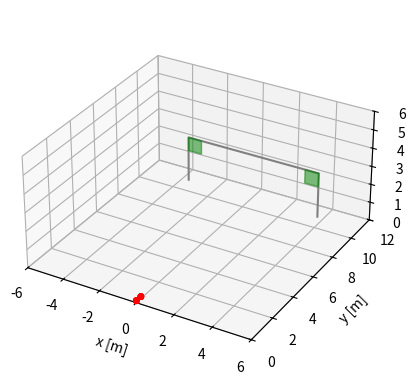

This chart was generated by the following Python code:
import numpy as np, matplotlib.pyplot as plt
from mpl_toolkits import mplot3d
from matplotlib.patches import Rectangle
import mpl_toolkits.mplot3d.art3d as art3d

#constants in SI units
dt = 0.01 #can be 0.001
maxt = 3
g = 9.81
m=0.4
R = 0.11
C_L = 0.3 #Lift coefficient 
C1 = C_L*R**3*np.pi*1.2 #effective lift coeff.
C_d = 0.25 #drag coeff.
C2 = C_d*1.2*np.pi*R**2/2 #eff. drag
lmb = 8*np.pi*1.6e-5*R*3/(m*2) #lambda for omega dissipation, 
#uses Reynolds number

goalx = 3.66 #goal size / 2
goalz = 2.44
window = 0.75 #window square size
nsteps = int(maxt/dt)


#################################################
#EASY CHANGE:
distance = 11 #of the goal. can be changed i. e. 
#for free kicks (ball starts at 0. 0.)

xoffset = 0
#initial velocity:
v0 = 20 #m/s
theta=90/180*np.pi #up to 180 deg
phi = 90/180*np.pi

o = np.array([0., 0., 70.]) #\omega in rad/s
################################################



v = v0*np.array([np.sin(theta)*np.cos(phi), 
np.sin(theta)*np.sin(phi), np.cos(theta)])

r0 = np.array([0., xoffset, R])
r=r0 
rs = np.empty((nsteps, 3))
vs = np.empty((nsteps, 3))
os = np.empty((nsteps, 3))

def Fdrag(v):
    return -C2*np.linalg.norm(v)*v

def Fmagnus(v, o):
    cr7 = np.cross(o, v)
    SIUU = np.linalg.norm(cr7)
    if SIUU == 0: return 0
    return C1*np.linalg.norm(v)*np.linalg.norm(o)*cr7/SIUU

def fr(v):
    return v

def fv(v, o):
    fg = np.array([0., 0., -g])

    f = fg + Fdrag(v)/m + Fmagnus(v, o)/m
    return f
def fo(o):
    return -lmb*o

def SimRK4(r, v, o):
    #Runge Kuttas method of the 4th order
    kr1 = dt*fr(v)
    kv1 = dt*fv(v, o)
    ko1 = dt*fo(o)

    kr2 = dt*fr(v + kv1/2)
    kv2 = dt*fv(v + kv1/2, o + ko1/2)
    ko2 = dt*fo(o + ko1/2)

    kr3 = dt*fr(v + kv2/2)
    kv3 = dt*fv(v + kv2/2, o + ko2/2)
    ko3 = dt*fo(o + ko2/2)

    kr4 = dt*fr(v + kv3)
    kv4 = dt*fv(v + kv3, o + ko3)
    ko4 = dt*fo(o + ko3)

    nr = r + (kr1+2*kr2+2*kr3+kr4)/6
    nv = v + (kv1+2*kv2+2*kv3+kv4)/6
    no = o + (ko1+2*ko2+2*ko3+ko4)/6

    return nr, nv, no
def ShotEvaluator(r):
    #-2 error
    #-1 hit the ground
    # 0 hit the frame 
    # 1 hit the goal but not
    # 2 hit the upper corner!!
    w=-2 
    if r[1]<distance and r[2]<R: 
        w = -1
    if (abs(r[0])>=goalx-R or r[2]>=goalz-R) and r[1] >= distance:
        w=0
    if abs(r[0])<goalx-R and r[1] >= distance and r[2]<goalz-R:
        w=1
    if w==1 and abs(r[0])>goalx-window+R and r[2]>goalz-window+R:
        w = 2
    if w==-2: print('Shot evaluation error')
    return w


"""
goalieZ = goalz/2
def MinimalGoalkeeperVelocity(r, t):
    t = t-0.2 #goalie reaction time
    vy = (r[2] - goalieZ +g*t**2/2)/t
    vx = np.linalg.norm(np.array([r[0], distance-r[1]]))/t
    return np.linalg.norm(np.array([vy, vx]))
goalvs = np.empty(nsteps)
mini = int(0.25/dt) #when the scatter starts
i=0
while i<nsteps and r[2] >= 0.9*R and r[1] <= distance:
    rs[i], vs[i], os[i] = r, v, o
    if i>=mini:
        goalvs[i] = MinimalGoalkeeperVelocity(r, dt*(i))
    r, v, o = SimRK4(r, v, o)
    i+=1

goalvs=goalvs[mini:i-1]
rs, vs, os = rs[:i-1], vs[:i-1], os[:i-1]
rT = rs.T
ax = plt.axes(projection='3d')
ax.plot3D(rT[0][:mini], rT[1][:mini], rT[2][:mini], 'blue')
ax.scatter(rT[0][mini:], rT[1][mini:], rT[2][mini:], 
c = plt.cm.viridis(goalvs/np.amax(goalvs))) """
#^use this to emulate a goalkeeper


########
i=0
while i<nsteps and r[2] >= 0.99*R and r[1] <= distance:
    rs[i], vs[i], os[i] = r, v, o
    r, v, o = SimRK4(r, v, o)
    i+=1


rs, vs, os = rs[:i-1], vs[:i-1], os[:i-1]
rT = rs.T
ax = plt.axes(projection='3d')
ax.plot3D(rT[0], rT[1], rT[2], 'blue')

##########
GOAL = np.array([[-goalx, distance, 0.], [-goalx, distance, goalz], 
[goalx, distance, goalz], [goalx, distance, 0.]])
GOAL = GOAL.T
ax.plot3D(GOAL[0], GOAL[1], GOAL[2], 'gray')
ax.set_xlabel('x [m]')
ax.set_ylabel('y [m]')
ax.set_zlabel('z [m]')
########### Here you can expand the viewing box, but adjust the aspect!
BOX = 12
ax.set_xlim3d([-BOX/2, BOX/2])
ax.set_ylim3d([0, BOX])
ax.set_zlim3d([0, BOX/2])
ax.set_box_aspect(aspect = (1,1,0.5))


p = Rectangle((-goalx, goalz-window), 
window, window, color='green', alpha=0.5)
ax.add_patch(p)
art3d.pathpatch_2d_to_3d(p, z=distance, zdir="y")

p = Rectangle((goalx-window, goalz-window), 
window, window, color='green', alpha=0.5)
ax.add_patch(p)
art3d.pathpatch_2d_to_3d(p, z=distance, zdir="y")


##### Here you can add a wall
# p = Rectangle((r0[0]-1.5, r0[2]), 3, 2, 
# color='black', alpha=0.5)
# ax.add_patch(p)
# art3d.pathpatch_2d_to_3d(p, z=8.5, zdir="y")

u, v = np.mgrid[0:2*np.pi:20j, 0:np.pi:10j]
x = np.cos(u)*np.sin(v)*R+r0[0]
y = np.sin(u)*np.sin(v)*R+r0[1]
z = np.cos(v)*R+R
ax.plot_wireframe(x, y, z, color="r")

x = np.cos(u)*np.sin(v)*R+r[0]
y = np.sin(u)*np.sin(v)*R+r[1]
z = np.cos(v)*R+r[2]
ax.plot_wireframe(x, y, z, color="r")

plt.show()